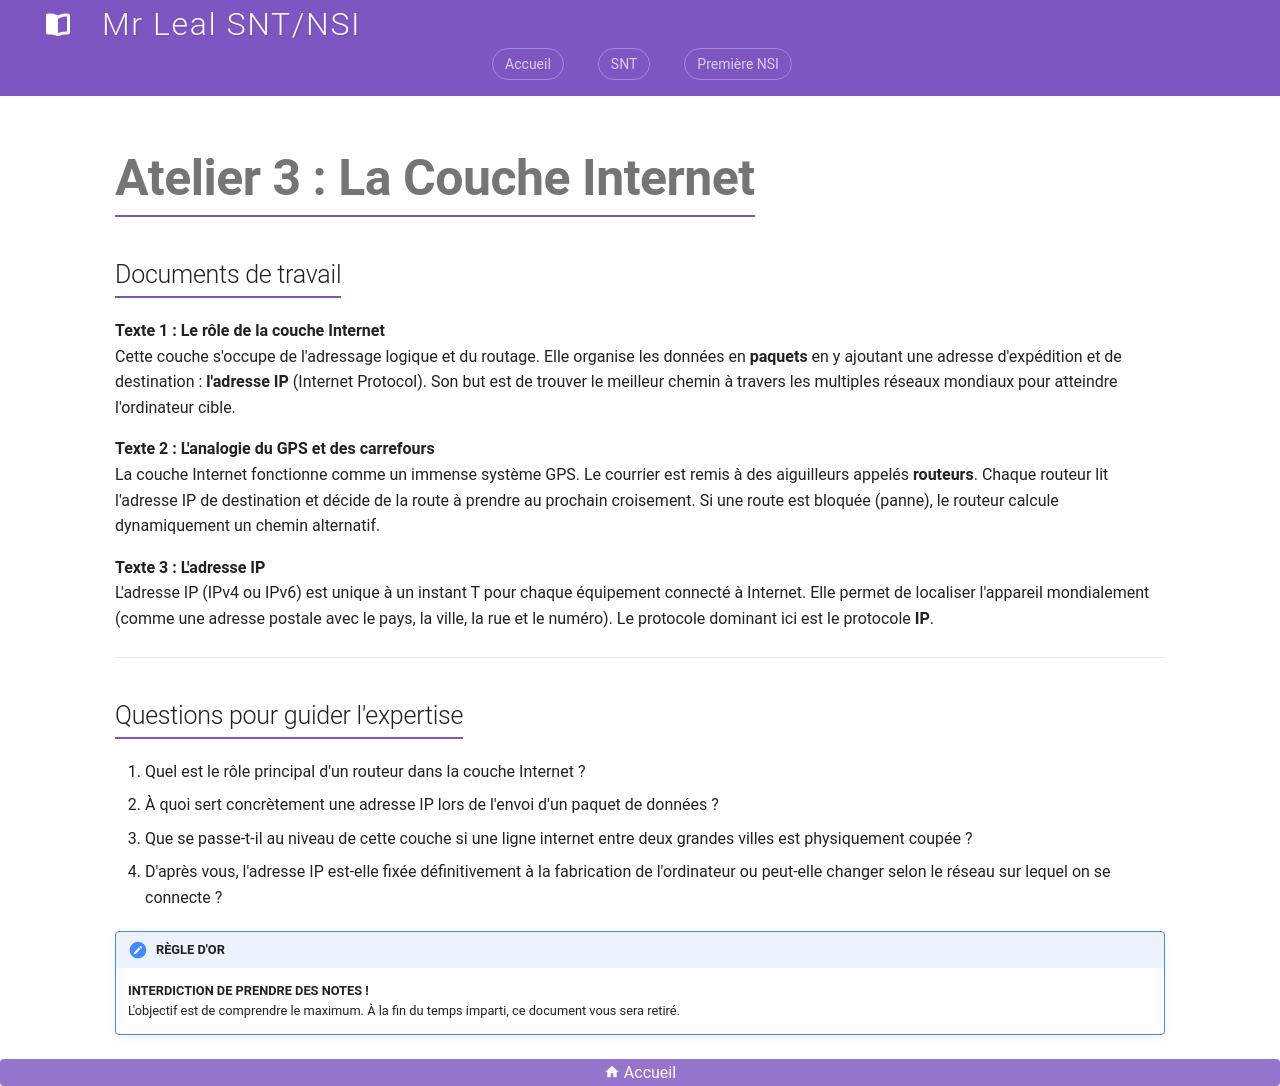

repository: jemangedespatate/projet_mkdocs · page: NSI_1/reseaux/jigsaw/atelier_3_internet/index.html · generator: mkdocs

# Atelier 3 : La Couche Internet

## Documents de travail

**Texte 1 : Le rôle de la couche Internet**  
Cette couche s'occupe de l'adressage logique et du routage. Elle organise les données en **paquets** en y ajoutant une adresse d'expédition et de destination : **l'adresse IP** (Internet Protocol). Son but est de trouver le meilleur chemin à travers les multiples réseaux mondiaux pour atteindre l'ordinateur cible.

**Texte 2 : L'analogie du GPS et des carrefours**  
La couche Internet fonctionne comme un immense système GPS. Le courrier est remis à des aiguilleurs appelés **routeurs**. Chaque routeur lit l'adresse IP de destination et décide de la route à prendre au prochain croisement. Si une route est bloquée (panne), le routeur calcule dynamiquement un chemin alternatif.

**Texte 3 : L'adresse IP**  
L'adresse IP (IPv4 ou IPv6) est unique à un instant T pour chaque équipement connecté à Internet. Elle permet de localiser l'appareil mondialement (comme une adresse postale avec le pays, la ville, la rue et le numéro). Le protocole dominant ici est le protocole **IP**.

---

## Questions pour guider l'expertise

1. Quel est le rôle principal d'un routeur dans la couche Internet ?
2. À quoi sert concrètement une adresse IP lors de l'envoi d'un paquet de données ?
3. Que se passe-t-il au niveau de cette couche si une ligne internet entre deux grandes villes est physiquement coupée ?
4. D'après vous, l'adresse IP est-elle fixée définitivement à la fabrication de l'ordinateur ou peut-elle changer selon le réseau sur lequel on se connecte ?

!!! important "RÈGLE D'OR"
    **INTERDICTION DE PRENDRE DES NOTES !**  
    L'objectif est de comprendre le maximum. À la fin du temps imparti, ce document vous sera retiré.
